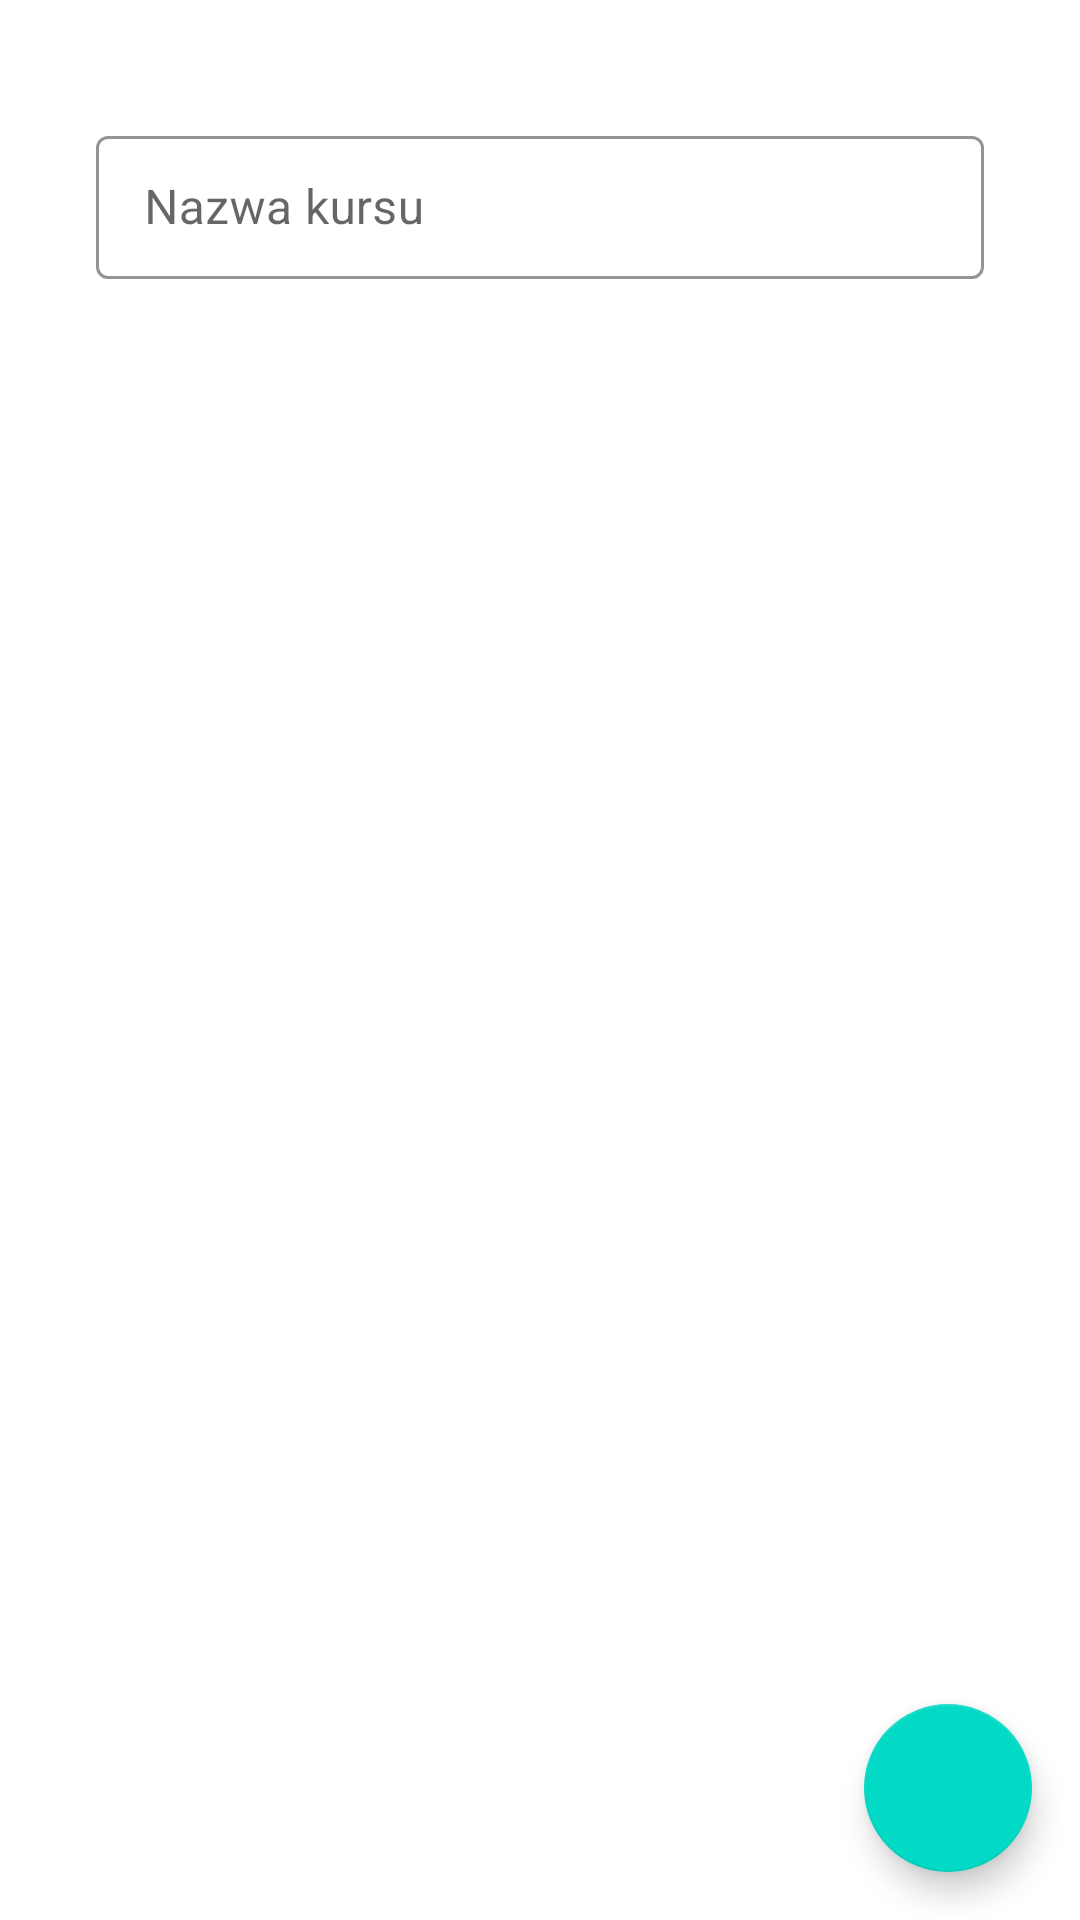

Layout XML and referenced resources for this Android screen:
<!-- AndroidManifest.xml: application theme Theme.Teacher_helper -->
<!-- res/layout/fragment_add_subject.xml -->
<?xml version="1.0" encoding="utf-8"?>
<androidx.constraintlayout.widget.ConstraintLayout xmlns:android="http://schemas.android.com/apk/res/android"
    xmlns:tools="http://schemas.android.com/tools"
    android:layout_width="match_parent"
    android:layout_height="match_parent"
    xmlns:app="http://schemas.android.com/apk/res-auto"
    tools:context=".fragments.add.AddSubject">

    <com.google.android.material.textfield.TextInputLayout
        android:id="@+id/name"
        style="@style/Widget.MaterialComponents.TextInputLayout.OutlinedBox"
        android:layout_width="0dp"
        android:layout_height="53dp"
        android:layout_marginStart="32dp"
        android:layout_marginTop="40dp"
        android:layout_marginEnd="32dp"
        android:enabled="true"
        android:focusedByDefault="false"
        android:hint="Nazwa kursu"
        app:boxStrokeColor="#FF9800"
        app:boxStrokeErrorColor="#E11717"
        app:boxStrokeWidth="1dp"
        app:boxStrokeWidthFocused="2dp"
        app:layout_constraintEnd_toEndOf="parent"
        app:layout_constraintStart_toStartOf="parent"
        app:layout_constraintTop_toTopOf="parent"
        app:shapeAppearance="?attr/shapeAppearanceSmallComponent">

        <com.google.android.material.textfield.TextInputEditText
            android:id="@+id/name_et"
            android:layout_width="match_parent"
            android:layout_height="match_parent" />

    </com.google.android.material.textfield.TextInputLayout>

    <com.google.android.material.floatingactionbutton.FloatingActionButton
        android:id="@+id/addSubject_btn"
        android:layout_width="wrap_content"
        android:layout_height="wrap_content"
        android:layout_marginEnd="16dp"
        android:layout_marginBottom="16dp"
        android:clickable="true"
        android:src="@drawable/ic_done"
        app:layout_constraintBottom_toBottomOf="parent"
        app:layout_constraintEnd_toEndOf="parent" />

</androidx.constraintlayout.widget.ConstraintLayout>
<!-- resources referenced by this layout -->
<resources>
  <style name="Theme.Teacher_helper" parent="Theme.MaterialComponents.DayNight.DarkActionBar">
          
          <item name="colorPrimary">@color/purple_500</item>
          <item name="colorPrimaryVariant">@color/purple_700</item>
          <item name="colorOnPrimary">@color/white</item>
          
          <item name="colorSecondary">@color/teal_200</item>
          <item name="colorSecondaryVariant">@color/teal_700</item>
          <item name="colorOnSecondary">@color/black</item>
          
          <item name="android:statusBarColor" tools:targetApi="l">?attr/colorPrimaryVariant</item>
          
      </style>
  <!-- not gathered from this repository: default colours our renderer supplied (Android Studio template values) -->
  <color name="purple_500">#FF6200EE</color>
  <color name="purple_700">#FF3700B3</color>
  <color name="teal_200">#FF03DAC5</color>
  <color name="teal_700">#FF018786</color>
  <color name="black">#FF000000</color>
  <color name="white">#FFFFFFFF</color>
</resources>
